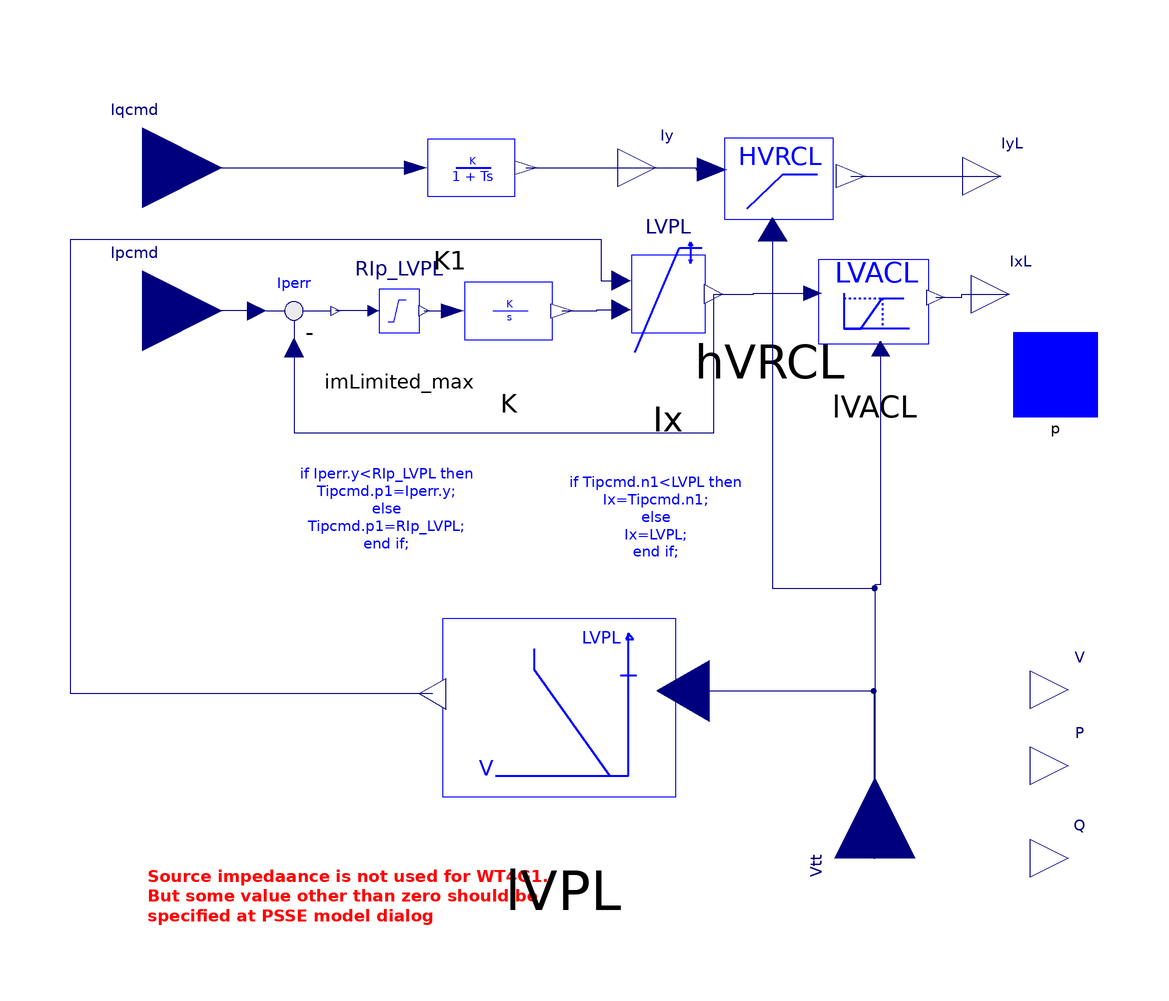

The Modelica model whose source follows is shown above as a component diagram (icons at their Placement, wires along their Line points).

model WT4G1_WithE "Represented as a VSC, like Type 3, but with Ip and Iq as direct
control variables and without effective reactance"
    constant Real pi = Modelica.Constants.pi;
  parameter Real eterm "Terminal voltage";
  parameter Real anglev0 "Power flow, node angle in degree";
  parameter Real pelec "Active power MW";
  parameter Real qelec "Reactive power MVAR";
  parameter Real wbase = 2 * pi * 50 "System base speed";
parameter Real Sbase;
parameter Real Mbase "machine base specified by power flow";
parameter Real TIQCmd=0.02 "Converter time constant for IQcmd";
parameter Real TIPCmd=0.02 "Converter time constant for IPcmd";
parameter Real VLVPL1=0.4 "LVPL voltage 1 (Low voltage power logic)";
parameter Real VLVPL2=0.9 "LVPL voltage 2";
parameter Real GLVPL=1.11 "LVPL gain";
parameter Real VHVRCR=1.2
    "HVRCR voltage (High voltage reactive current limiter)";
parameter Real CURHVRCR=2 "HVRCR current (Max. reactive current at VHVRCR)";
parameter Real RIp_LVPL=2 "Rate of LVACR active current change";
parameter Real T_LVPL=0.02 "Voltage sensor for LVACR time constant";

protected
 parameter Real p0 = pelec / Mbase
    "initial value of bus active power in p.u. machinebase";
parameter Real q0 = qelec / Mbase
    "initial value of bus reactive power in p.u. machinebase";
parameter Real v0 = eterm;
parameter Real vr0 = v0 * cos(anglev_rad)
    "Real component of initial terminal voltage";
parameter Real vi0 = v0 * sin(anglev_rad)
    "Imaginary component of intitial terminal voltage";
 parameter Real ir0 = (p0 * vr0 + q0 * vi0) / (vr0 ^ 2 + vi0 ^ 2)
    "Real component of initial armature current, mbase";
  parameter Real ii0 = (p0 * vi0 - q0 * vr0) / (vr0 ^ 2 + vi0 ^ 2)
    "Imaginary component of initial armature current, mbase";
parameter Real Isr0 = ir0 "Sorce current re mbase";
 parameter Real Isi0 = ii0 "Sorce current im mbase";

  parameter Real CoB = Mbase/Sbase;
parameter Real ir1= -CoB*(p0 * vr0 + q0 * vi0) / (vr0 ^ 2 + vi0 ^ 2)
    "Real component of initial armature current, sbase";
  parameter Real ii1 = -CoB*(p0 * vi0 - q0 * vr0) / (vr0 ^ 2 + vi0 ^ 2)
    "Imaginary component of initial armature current, sbase";

parameter Real Ipcmd0=Ix0;

parameter Real anglev_rad = anglev0 * pi / 180
    "initial value of bus anglev in rad";
public
  parameter Real Ix0=Isr0*cos(-anglev_rad)-Isi0*sin(-anglev_rad);
parameter Real Iy0=-(Isr0*sin(-anglev_rad)+cos(-anglev_rad)*Isi0);
Real delta(start=anglev_rad);

 Real VT "Bus voltage magnitude";
  Real anglev(start=anglev_rad) "Bus voltage angle";

 Complex Is "Equivalent internal current source";

  iPSL.Connectors.PwPin p(
    vr(start=vr0),
    vi(start=vi0),
    ir(start=ir1),
    ii(start=ii1)) annotation (Placement(transformation(extent={{106,14},{126,
            34}}), iconTransformation(extent={{106,14},{126,34}})));
  iPSL.NonElectrical.Continuous.ImSimpleLag K1(
    K=1,
    T=TIQCmd,
    nStartValue=Iy0)
    annotation (Placement(transformation(extent={{-54,56},{-2,90}})));
  iPSL.NonElectrical.Continuous.ImIntegrator K(nStartValue=Ix0, K=1/TIPCmd)
    annotation (Placement(transformation(extent={{-40,22},{12,56}})));

  Modelica.Blocks.Interfaces.RealOutput Iy(start=Iy0)
    annotation (Placement(transformation(extent={{12,64},{30,82}})));

  Modelica.Blocks.Interfaces.RealInput Iqcmd(start=Iy0)
   annotation (Placement(transformation(extent={{-120,54},{-82,92}}),
      iconTransformation(extent={{-110,80},{-94,96}})));
  Modelica.Blocks.Interfaces.RealInput Ipcmd(start=Ipcmd0)
    annotation (Placement(transformation(extent={{-120,20},{-82,58}}),
       iconTransformation(extent={{-110,52},{-94,68}})));

  Modelica.Blocks.Interfaces.RealOutput V(start=eterm)
    annotation (Placement(transformation(extent={{110,-60},{128,-42}}),
        iconTransformation(extent={{-8,-8},{8,8}},
        rotation=180,
        origin={-118,-26})));

  Modelica.Blocks.Interfaces.RealOutput P(start=p0)
    annotation (Placement(transformation(extent={{110,-78},{128,-60}}),
        iconTransformation(extent={{-9,-9},{9,9}},
        rotation=180,
        origin={-119,27})));

  Modelica.Blocks.Interfaces.RealOutput Q(start=q0)
    annotation (Placement(transformation(extent={{110,-100},{128,-82}}),
        iconTransformation(extent={{-9,-9},{9,9}},
        rotation=180,
        origin={-119,1})));
  Modelica.Blocks.Math.Feedback Iperr
    annotation (Placement(transformation(extent={{-76,28},{-54,50}})));
  LVACL lVACL annotation (Placement(transformation(extent={{50,22},{96,62}})));
  HVRCL hVRCL(VHVRCR=VHVRCR, CurHVRCR=CURHVRCR)
              annotation (Placement(transformation(extent={{10,36},{86,98}})));

  Modelica.Blocks.Interfaces.RealOutput IyL(
                                           start=Iy0)
    annotation (Placement(transformation(extent={{94,62},{112,80}})));
  Modelica.Blocks.Interfaces.RealOutput IxL(
                                           start=Ix0)
    annotation (Placement(transformation(extent={{96,34},{114,52}})));

  LVPL lVPL(
    VLVPL1=VLVPL1,
    VLVPL2=VLVPL2,
    GLVPL=GLVPL)
            annotation (Placement(transformation(extent={{30,-88},{-32,-16}})));
protected
  Modelica.Blocks.Interfaces.RealInput Vtt=VT
    annotation (Placement(transformation(extent={{-19,-19},{19,19}},
        rotation=90,
        origin={73,-91}),
       iconTransformation(extent={{-110,52},{-94,68}})));

public
  ImVariableLimiter Ix
    annotation (Placement(transformation(extent={{2,20},{46,66}})));
  iPSL.NonElectrical.Continuous.ImLimited imLimited_max(Ymin=-Modelica.Constants.inf,
      Ymax=RIp_LVPL)
    annotation (Placement(transformation(extent={{-52,26},{-28,52}})));

equation
V=VT;
anglev = atan2(p.vi, p.vr);
  VT = sqrt(p.vr *p.vr + p.vi*p.vi);
delta=anglev;
   Is.re=p.ir/CoB;
  Is.im=p.ii/CoB;
 [IxL; -IyL] = -[cos(delta), sin(delta); -sin(delta), cos(delta)] * [Is.re; Is.im];

- P = p.vr * p.ir+ p.vi * p.ii;
 - Q = p.vi * p.ir - p.vr * p.ii;
  connect(Iqcmd, K1.p1)          annotation (Line(
      points={{-101,73},{-36.06,73}},
      color={0,0,127},
      smooth=Smooth.None));
  connect(Iperr.u1, Ipcmd) annotation (Line(
      points={{-73.8,39},{-101,39}},
      color={0,0,127},
      smooth=Smooth.None));
  connect(K1.n1, Iy)          annotation (Line(
      points={{-9.8,73},{21,73}},
      color={0,0,127},
      smooth=Smooth.None));
  connect(Iy, hVRCL.Iq) annotation (Line(
      points={{21,73},{30.5,73},{30.5,72.58},{34.32,72.58}},
      color={0,0,127},
      smooth=Smooth.None));
  connect(lVACL.Ip_LVACL, IxL) annotation (Line(
      points={{87.49,42.2},{93.745,42.2},{93.745,43},{105,43}},
      color={0,0,127},
      smooth=Smooth.None));
  connect(hVRCL.Iq_HVRCL, IyL) annotation (Line(
      points={{67.38,71.03},{74.69,71.03},{74.69,71},{103,71}},
      color={0,0,127},
      smooth=Smooth.None));
  connect(lVACL.Vt, Vtt) annotation (Line(
      points={{74.38,30},{74.38,-26},{73,-26},{73,-91}},
      color={0,0,127},
      smooth=Smooth.None));
  connect(lVPL.Vt, Vtt) annotation (Line(
      points={{27.52,-51.28},{72.76,-51.28},{72.76,-91},{73,-91}},
      color={0,0,127},
      smooth=Smooth.None));
  connect(hVRCL.Vt, Vtt) annotation (Line(
      points={{48.76,58.32},{48.76,-26.84},{73,-26.84},{73,-91}},
      color={0,0,127},
      smooth=Smooth.None));
  connect(lVPL.LVPL, Ix.p1)                annotation (Line(
      points={{-32,-52},{-118,-52},{-118,56},{8,56},{8,46.22},{12.78,46.22}},
      color={0,0,127},
      smooth=Smooth.None));
  connect(K.n1, Ix.p2)                annotation (Line(
      points={{-1.26,39},{6.97,39},{6.97,39.32},{12.78,39.32}},
      color={0,0,127},
      smooth=Smooth.None));
  connect(imLimited_max.n1, K.p1) annotation (Line(
      points={{-34.12,39},{-27.26,39}},
      color={0,0,127},
      smooth=Smooth.None));
  connect(imLimited_max.p1, Iperr.y) annotation (Line(
      points={{-46.12,39},{-55.1,39}},
      color={0,0,127},
      smooth=Smooth.None));
  connect(Ix.n1, lVACL.Ip_LVPL) annotation (Line(
      points={{34.78,43},{44.155,43},{44.155,43.2},{58.28,43.2}},
      color={0,0,127},
      smooth=Smooth.None));
  connect(Iperr.u2, Ix.n1) annotation (Line(
      points={{-65,30.2},{-65,10},{34.78,10},{34.78,43}},
      color={0,0,127},
      smooth=Smooth.None));
  annotation (Diagram(coordinateSystem(preserveAspectRatio=true, extent={{-100,
            -100},{100,100}}), graphics={
        Text(
          extent={{-52,52},{-28,46}},
          lineColor={0,0,127},
          fillColor={0,0,255},
          fillPattern=FillPattern.Solid,
          textString="RIp_LVPL"),
        Text(
          extent={{12,62},{36,56}},
          lineColor={0,0,127},
          fillColor={0,0,255},
          fillPattern=FillPattern.Solid,
          textString="LVPL"),
        Text(
          extent={{-64,18},{-22,-34}},
          lineColor={0,0,255},
          textString="if Iperr.y<RIp_LVPL then
Tipcmd.p1=Iperr.y;
else
Tipcmd.p1=RIp_LVPL;
end if;"),
        Text(
          extent={{0,16},{42,-36}},
          lineColor={0,0,255},
          textString="if Tipcmd.n1<LVPL then
Ix=Tipcmd.n1;
else
Ix=LVPL;
end if;"),
        Text(
          extent={{-100,-92},{-2,-108}},
          lineColor={255,0,0},
          fontSize=16,
          textStyle={TextStyle.Bold},
          horizontalAlignment=TextAlignment.Left,
          textString="Source impedaance is not used for WT4G1.
But some value other than zero should be 
specified at PSSE model dialog")}),       Icon(coordinateSystem(
          preserveAspectRatio=true, extent={{-100,-100},{100,100}}), graphics={
          Rectangle(extent={{-110,98},{112,-44}}, lineColor={0,0,255}), Text(
          extent={{-86,72},{90,-32}},
          lineColor={0,0,255},
          textString="Generator/ 
Converter Model
 (WT4G1)")}),
    Documentation(info="<html>
<p><br><span style=\"font-family: MS Shell Dlg 2;\">&LT;iPSL: iTesla Power System Library&GT;</span></p>
<p><span style=\"font-family: MS Shell Dlg 2;\">Copyright 2015 RTE (France), AIA (Spain), KTH (Sweden) and DTU (Denmark)</span></p>
<ul>
<li><span style=\"font-family: MS Shell Dlg 2;\">RTE: http://www.rte-france.com/ </span></li>
<li><span style=\"font-family: MS Shell Dlg 2;\">AIA: http://www.aia.es/en/energy/</span></li>
<li><span style=\"font-family: MS Shell Dlg 2;\">KTH: https://www.kth.se/en</span></li>
<li><span style=\"font-family: MS Shell Dlg 2;\">DTU:http://www.dtu.dk/english</span></li>
</ul>
<p><span style=\"font-family: MS Shell Dlg 2;\">The authors can be contacted by email: info at itesla-ipsl dot org</span></p>
<p><span style=\"font-family: MS Shell Dlg 2;\">This package is part of the iTesla Power System Library (&QUOT;iPSL&QUOT;) .</span></p>
<p><span style=\"font-family: MS Shell Dlg 2;\">The iPSL is free software: you can redistribute it and/or modify it under the terms of the GNU Lesser General Public License as published by the Free Software Foundation, either version 3 of the License, or (at your option) any later version.</span></p>
<p><span style=\"font-family: MS Shell Dlg 2;\">The iPSL is distributed in the hope that it will be useful, but WITHOUT ANY WARRANTY; without even the implied warranty of MERCHANTABILITY or FITNESS FOR A PARTICULAR PURPOSE. See the GNU Lesser General Public License for more details.</span></p>
<p><span style=\"font-family: MS Shell Dlg 2;\">You should have received a copy of the GNU Lesser General Public License along with the iPSL. If not, see &LT;http://www.gnu.org/licenses/&GT;.</span></p>
</html>"));
end WT4G1_WithE;